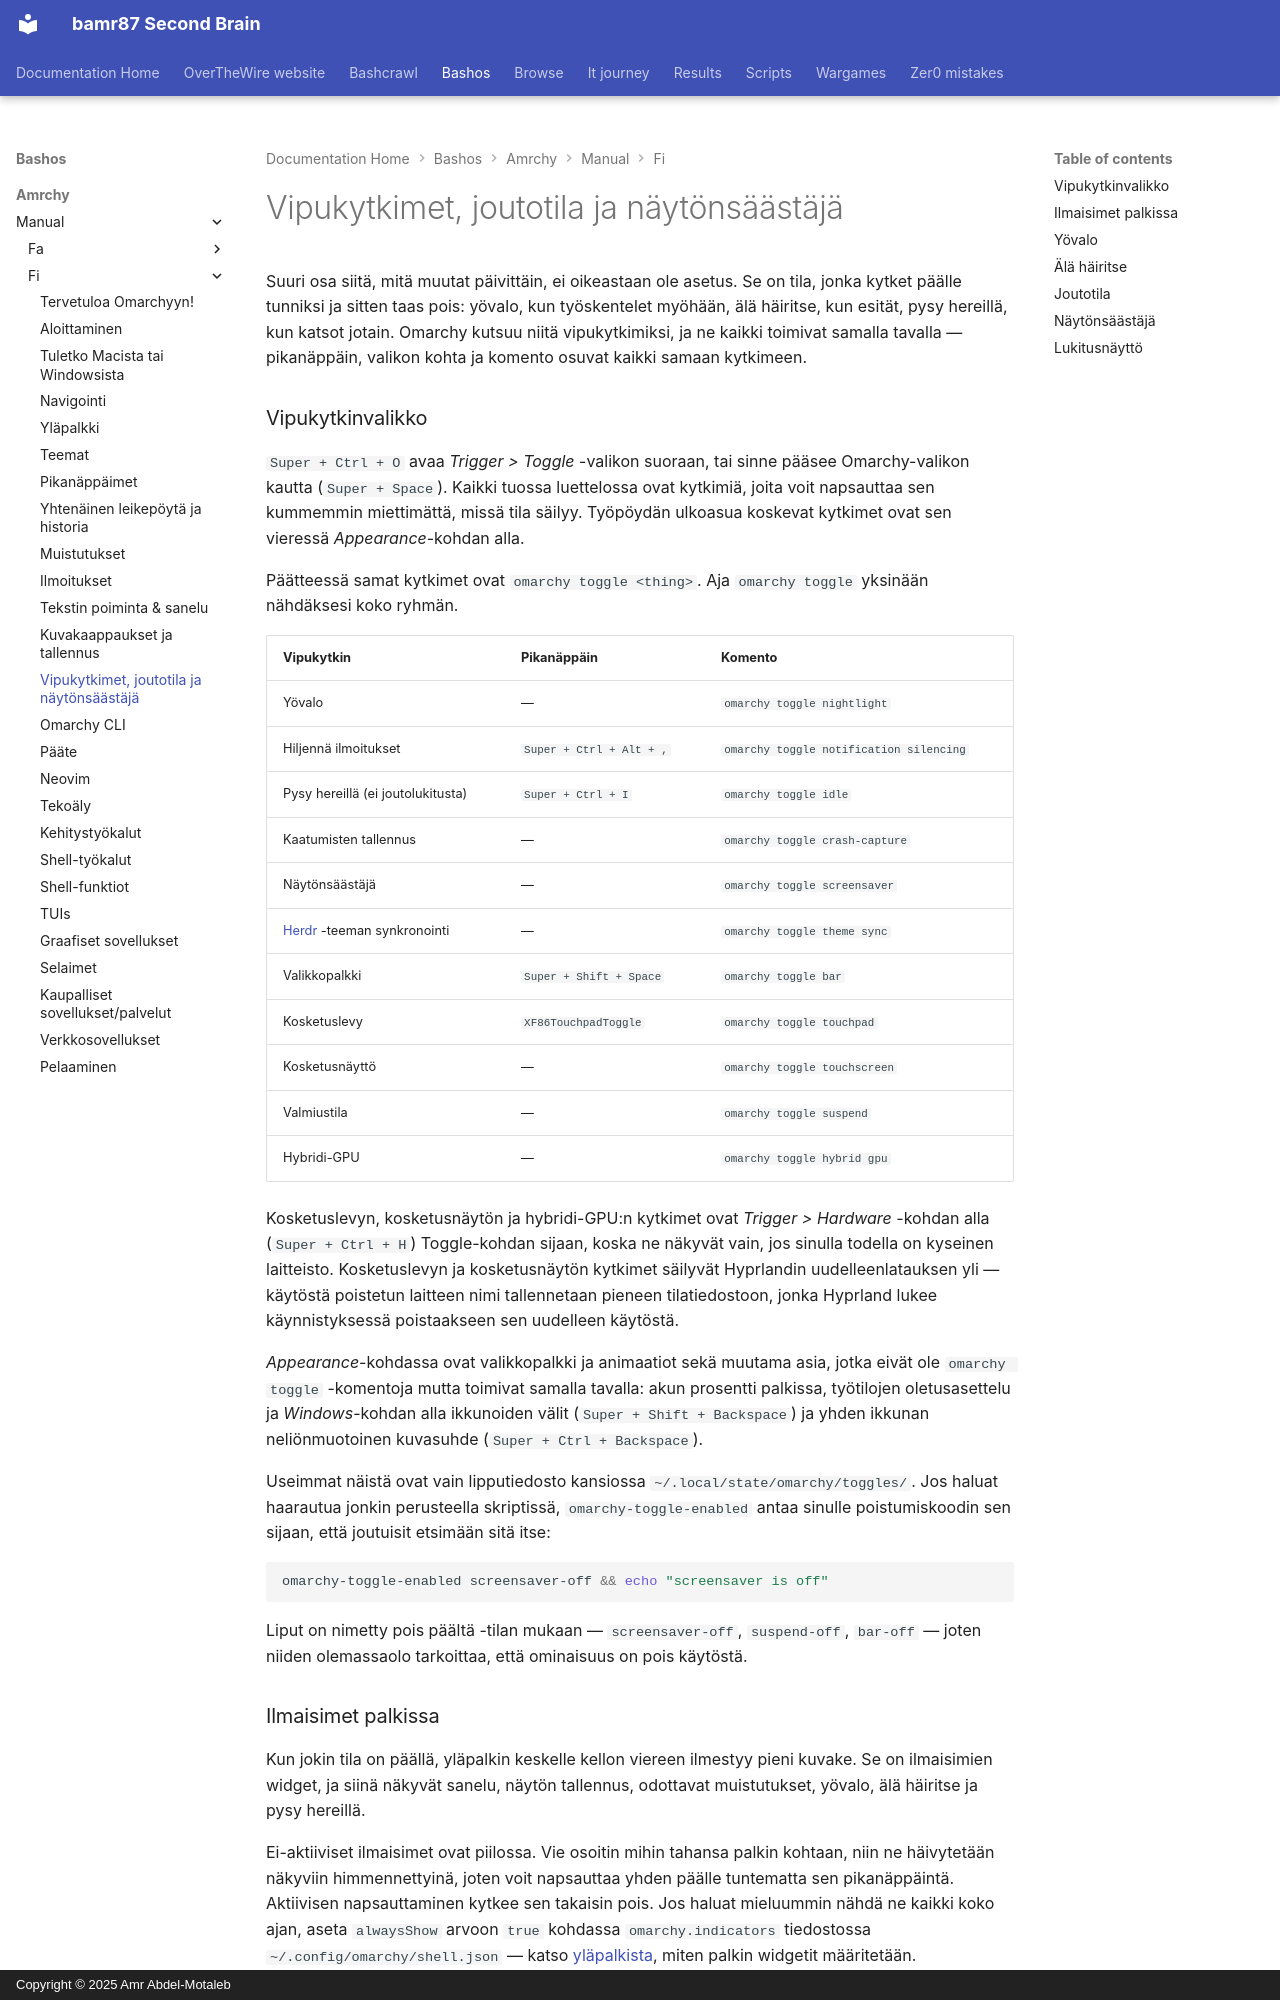

repository: bamr87/README · page: bashos/amrchy/manual/fi/13-toggles-idle-screensaver/index.html · generator: mkdocs · copyright: Copyright © 2025 Amr Abdel-Motaleb

---
source_file: amrchy/manual/fi/13-toggles-idle-screensaver.md
source_repo: bamr87/bashos
source_url: https://github.com/bamr87/bashos/blob/main/amrchy/manual/fi/13-toggles-idle-screensaver.md
title: Vipukytkimet, joutotila ja näytönsäästäjä
---
# Vipukytkimet, joutotila ja näytönsäästäjä

Suuri osa siitä, mitä muutat päivittäin, ei oikeastaan ole asetus. Se on tila, jonka kytket päälle tunniksi ja sitten taas pois: yövalo, kun työskentelet myöhään, älä häiritse, kun esität, pysy hereillä, kun katsot jotain. Omarchy kutsuu niitä vipukytkimiksi, ja ne kaikki toimivat samalla tavalla — pikanäppäin, valikon kohta ja komento osuvat kaikki samaan kytkimeen.

### Vipukytkinvalikko

`Super + Ctrl + O` avaa _Trigger > Toggle_ -valikon suoraan, tai sinne pääsee Omarchy-valikon kautta (`Super + Space`). Kaikki tuossa luettelossa ovat kytkimiä, joita voit napsauttaa sen kummemmin miettimättä, missä tila säilyy. Työpöydän ulkoasua koskevat kytkimet ovat sen vieressä _Appearance_-kohdan alla.

Päätteessä samat kytkimet ovat `omarchy toggle <thing>`. Aja `omarchy toggle` yksinään nähdäksesi koko ryhmän.

| Vipukytkin | Pikanäppäin | Komento |
| ------ | ------ | ------- |
| Yövalo | — | `omarchy toggle nightlight` |
| Hiljennä ilmoitukset | `Super + Ctrl + Alt + ,` | `omarchy toggle notification silencing` |
| Pysy hereillä (ei joutolukitusta) | `Super + Ctrl + I` | `omarchy toggle idle` |
| Kaatumisten tallennus | — | `omarchy toggle crash-capture` |
| Näytönsäästäjä | — | `omarchy toggle screensaver` |
| [Herdr](https://herdr.dev) -teeman synkronointi | — | `omarchy toggle theme sync` |
| Valikkopalkki | `Super + Shift + Space` | `omarchy toggle bar` |
| Kosketuslevy | `XF86TouchpadToggle` | `omarchy toggle touchpad` |
| Kosketusnäyttö | — | `omarchy toggle touchscreen` |
| Valmiustila | — | `omarchy toggle suspend` |
| Hybridi-GPU | — | `omarchy toggle hybrid gpu` |

Kosketuslevyn, kosketusnäytön ja hybridi-GPU:n kytkimet ovat _Trigger > Hardware_ -kohdan alla (`Super + Ctrl + H`) Toggle-kohdan sijaan, koska ne näkyvät vain, jos sinulla todella on kyseinen laitteisto. Kosketuslevyn ja kosketusnäytön kytkimet säilyvät Hyprlandin uudelleenlatauksen yli — käytöstä poistetun laitteen nimi tallennetaan pieneen tilatiedostoon, jonka Hyprland lukee käynnistyksessä poistaakseen sen uudelleen käytöstä.

_Appearance_-kohdassa ovat valikkopalkki ja animaatiot sekä muutama asia, jotka eivät ole `omarchy toggle` -komentoja mutta toimivat samalla tavalla: akun prosentti palkissa, työtilojen oletusasettelu ja _Windows_-kohdan alla ikkunoiden välit (`Super + Shift + Backspace`) ja yhden ikkunan neliönmuotoinen kuvasuhde (`Super + Ctrl + Backspace`).

Useimmat näistä ovat vain lipputiedosto kansiossa `~/.local/state/omarchy/toggles/`. Jos haluat haarautua jonkin perusteella skriptissä, `omarchy-toggle-enabled` antaa sinulle poistumiskoodin sen sijaan, että joutuisit etsimään sitä itse:

```bash
omarchy-toggle-enabled screensaver-off && echo "screensaver is off"
```

Liput on nimetty pois päältä -tilan mukaan — `screensaver-off`, `suspend-off`, `bar-off` — joten niiden olemassaolo tarkoittaa, että ominaisuus on pois käytöstä.

### Ilmaisimet palkissa

Kun jokin tila on päällä, yläpalkin keskelle kellon viereen ilmestyy pieni kuvake. Se on ilmaisimien widget, ja siinä näkyvät sanelu, näytön tallennus, odottavat muistutukset, yövalo, älä häiritse ja pysy hereillä.

Ei-aktiiviset ilmaisimet ovat piilossa. Vie osoitin mihin tahansa palkin kohtaan, niin ne häivytetään näkyviin himmennettyinä, joten voit napsauttaa yhden päälle tuntematta sen pikanäppäintä. Aktiivisen napsauttaminen kytkee sen takaisin pois. Jos haluat mieluummin nähdä ne kaikki koko ajan, aseta `alwaysShow` arvoon `true` kohdassa `omarchy.indicators` tiedostossa `~/.config/omarchy/shell.json` — katso [yläpalkista](05-the-top-bar.md), miten palkin widgetit määritetään.
